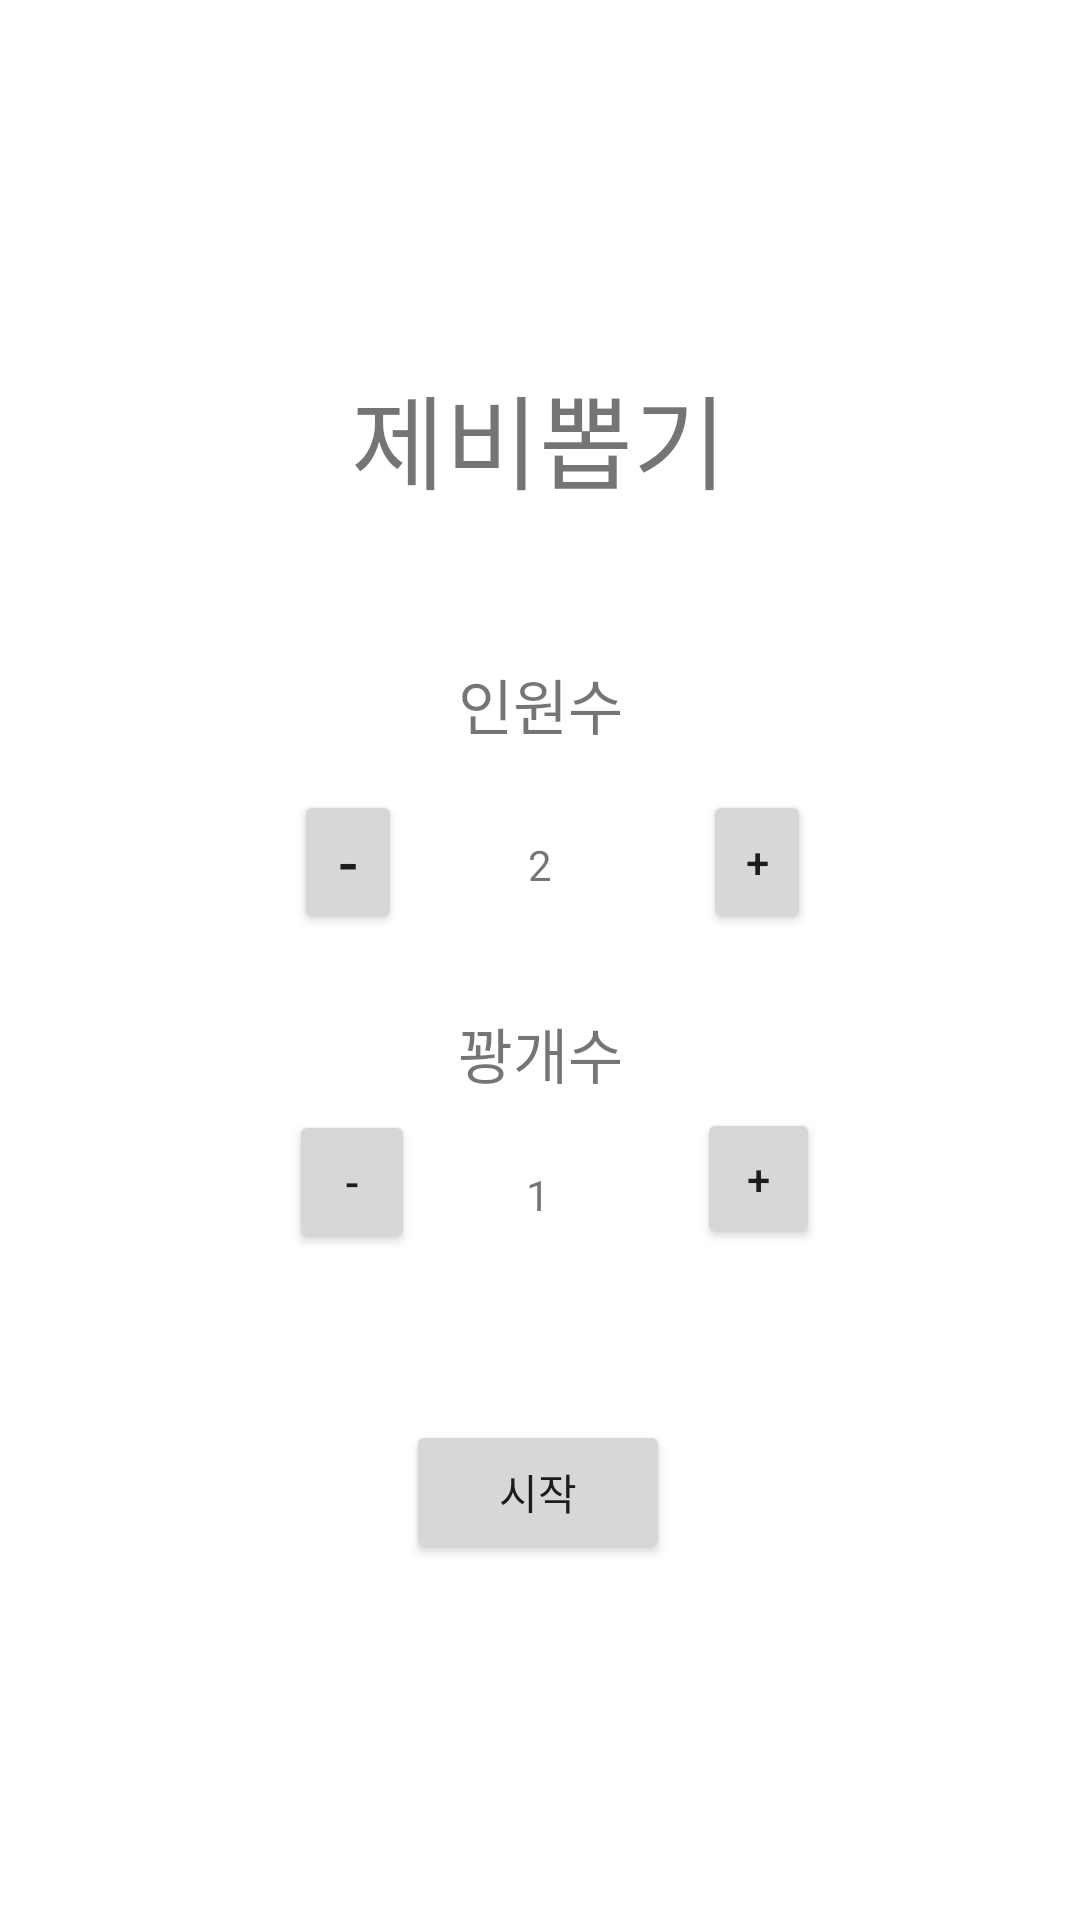

Reconstruct the res/layout file that produces this screen, plus the resources it refers to.
<!-- AndroidManifest.xml: application theme Theme.ThreeGames -->
<!-- res/layout/activity_ladder.xml -->
<?xml version="1.0" encoding="utf-8"?>
<androidx.constraintlayout.widget.ConstraintLayout xmlns:android="http://schemas.android.com/apk/res/android"
    xmlns:app="http://schemas.android.com/apk/res-auto"
    xmlns:tools="http://schemas.android.com/tools"
    android:layout_width="match_parent"
    android:layout_height="match_parent"
    tools:context=".LadderActivity">

    <TextView
        android:id="@+id/ladderTitle"
        android:layout_width="wrap_content"
        android:layout_height="wrap_content"
        android:text="제비뽑기"
        android:textSize="34sp"
        app:layout_constraintBottom_toBottomOf="parent"
        app:layout_constraintEnd_toEndOf="parent"
        app:layout_constraintHorizontal_bias="0.498"
        app:layout_constraintStart_toStartOf="parent"
        app:layout_constraintTop_toTopOf="parent"
        app:layout_constraintVertical_bias="0.205" />

    <TextView
        android:id="@+id/ladderNumber"
        android:layout_width="wrap_content"
        android:layout_height="wrap_content"
        android:text="2"
        app:layout_constraintBottom_toBottomOf="parent"
        app:layout_constraintEnd_toEndOf="parent"
        app:layout_constraintHorizontal_bias="0.5"
        app:layout_constraintStart_toStartOf="parent"
        app:layout_constraintTop_toTopOf="parent"
        app:layout_constraintVertical_bias="0.449" />

    <Button
        android:id="@+id/minus"
        android:layout_width="0dp"
        android:layout_height="wrap_content"
        android:text="-"
        android:textSize="20sp"
        app:layout_constraintBottom_toBottomOf="parent"
        app:layout_constraintEnd_toStartOf="@+id/ladderNumber"
        app:layout_constraintHorizontal_bias="0.7"
        app:layout_constraintStart_toStartOf="parent"
        app:layout_constraintTop_toTopOf="parent"
        app:layout_constraintVertical_bias="0.445"
        app:layout_constraintWidth_percent="0.1" />

    <Button
        android:id="@+id/plus"
        android:layout_width="0dp"
        android:layout_height="wrap_content"
        android:text="+"
        app:layout_constraintBottom_toBottomOf="parent"
        app:layout_constraintEnd_toEndOf="parent"
        app:layout_constraintHorizontal_bias="0.36"
        app:layout_constraintStart_toEndOf="@+id/ladderNumber"
        app:layout_constraintTop_toTopOf="parent"
        app:layout_constraintVertical_bias="0.445"
        app:layout_constraintWidth_percent="0.1" />

    <Button
        android:id="@+id/playBtn"
        android:layout_width="wrap_content"
        android:layout_height="wrap_content"
        android:onClick="onClickLadderPlay"
        android:text="시작"
        app:layout_constraintBottom_toBottomOf="parent"
        app:layout_constraintEnd_toEndOf="parent"
        app:layout_constraintHorizontal_bias="0.498"
        app:layout_constraintStart_toStartOf="parent"
        app:layout_constraintTop_toBottomOf="@+id/ladderNumber"
        app:layout_constraintVertical_bias="0.597" />

    <TextView
        android:id="@+id/textView6"
        android:layout_width="wrap_content"
        android:layout_height="wrap_content"
        android:text="인원수"
        android:textSize="20sp"
        app:layout_constraintBottom_toBottomOf="parent"
        app:layout_constraintEnd_toEndOf="parent"
        app:layout_constraintStart_toStartOf="parent"
        app:layout_constraintTop_toTopOf="parent"
        app:layout_constraintVertical_bias="0.36" />

    <TextView
        android:id="@+id/bangTitle"
        android:layout_width="wrap_content"
        android:layout_height="wrap_content"
        android:text="꽝개수"
        android:textSize="20sp"
        app:layout_constraintBottom_toBottomOf="parent"
        app:layout_constraintEnd_toEndOf="parent"
        app:layout_constraintHorizontal_bias="0.5"
        app:layout_constraintStart_toStartOf="parent"
        app:layout_constraintTop_toTopOf="parent"
        app:layout_constraintVertical_bias="0.551" />

    <TextView
        android:id="@+id/bangNum"
        android:layout_width="wrap_content"
        android:layout_height="wrap_content"
        android:text="1"
        app:layout_constraintBottom_toBottomOf="parent"
        app:layout_constraintEnd_toEndOf="parent"
        app:layout_constraintHorizontal_bias="0.498"
        app:layout_constraintStart_toStartOf="parent"
        app:layout_constraintTop_toTopOf="parent"
        app:layout_constraintVertical_bias="0.626" />

    <Button
        android:id="@+id/bangMinus"
        android:layout_width="42dp"
        android:layout_height="48dp"
        android:text="-"
        app:layout_constraintBottom_toBottomOf="parent"
        app:layout_constraintEnd_toEndOf="parent"
        app:layout_constraintHorizontal_bias="0.303"
        app:layout_constraintStart_toStartOf="parent"
        app:layout_constraintTop_toTopOf="parent"
        app:layout_constraintVertical_bias="0.625" />

    <Button
        android:id="@+id/bangPlus"
        android:layout_width="41dp"
        android:layout_height="47dp"
        android:text="+"
        app:layout_constraintBottom_toBottomOf="parent"
        app:layout_constraintEnd_toEndOf="parent"
        app:layout_constraintHorizontal_bias="0.728"
        app:layout_constraintStart_toStartOf="parent"
        app:layout_constraintTop_toTopOf="parent"
        app:layout_constraintVertical_bias="0.623" />
</androidx.constraintlayout.widget.ConstraintLayout>
<!-- resources referenced by this layout -->
<resources>
  <style name="Theme.ThreeGames" parent="Theme.MaterialComponents.DayNight.DarkActionBar">
          
          <item name="colorPrimary">@color/purple_500</item>
          <item name="colorPrimaryVariant">@color/purple_700</item>
          <item name="colorOnPrimary">@color/white</item>
          
          <item name="colorSecondary">@color/teal_200</item>
          <item name="colorSecondaryVariant">@color/teal_700</item>
          <item name="colorOnSecondary">@color/black</item>
          
          <item name="android:statusBarColor" tools:targetApi="l">?attr/colorPrimaryVariant</item>
          
      </style>
  <!-- not gathered from this repository: default colours our renderer supplied (Android Studio template values) -->
  <color name="purple_500">#FF6200EE</color>
  <color name="purple_700">#FF3700B3</color>
  <color name="teal_200">#FF03DAC5</color>
  <color name="teal_700">#FF018786</color>
  <color name="black">#FF000000</color>
  <color name="white">#FFFFFFFF</color>
</resources>
